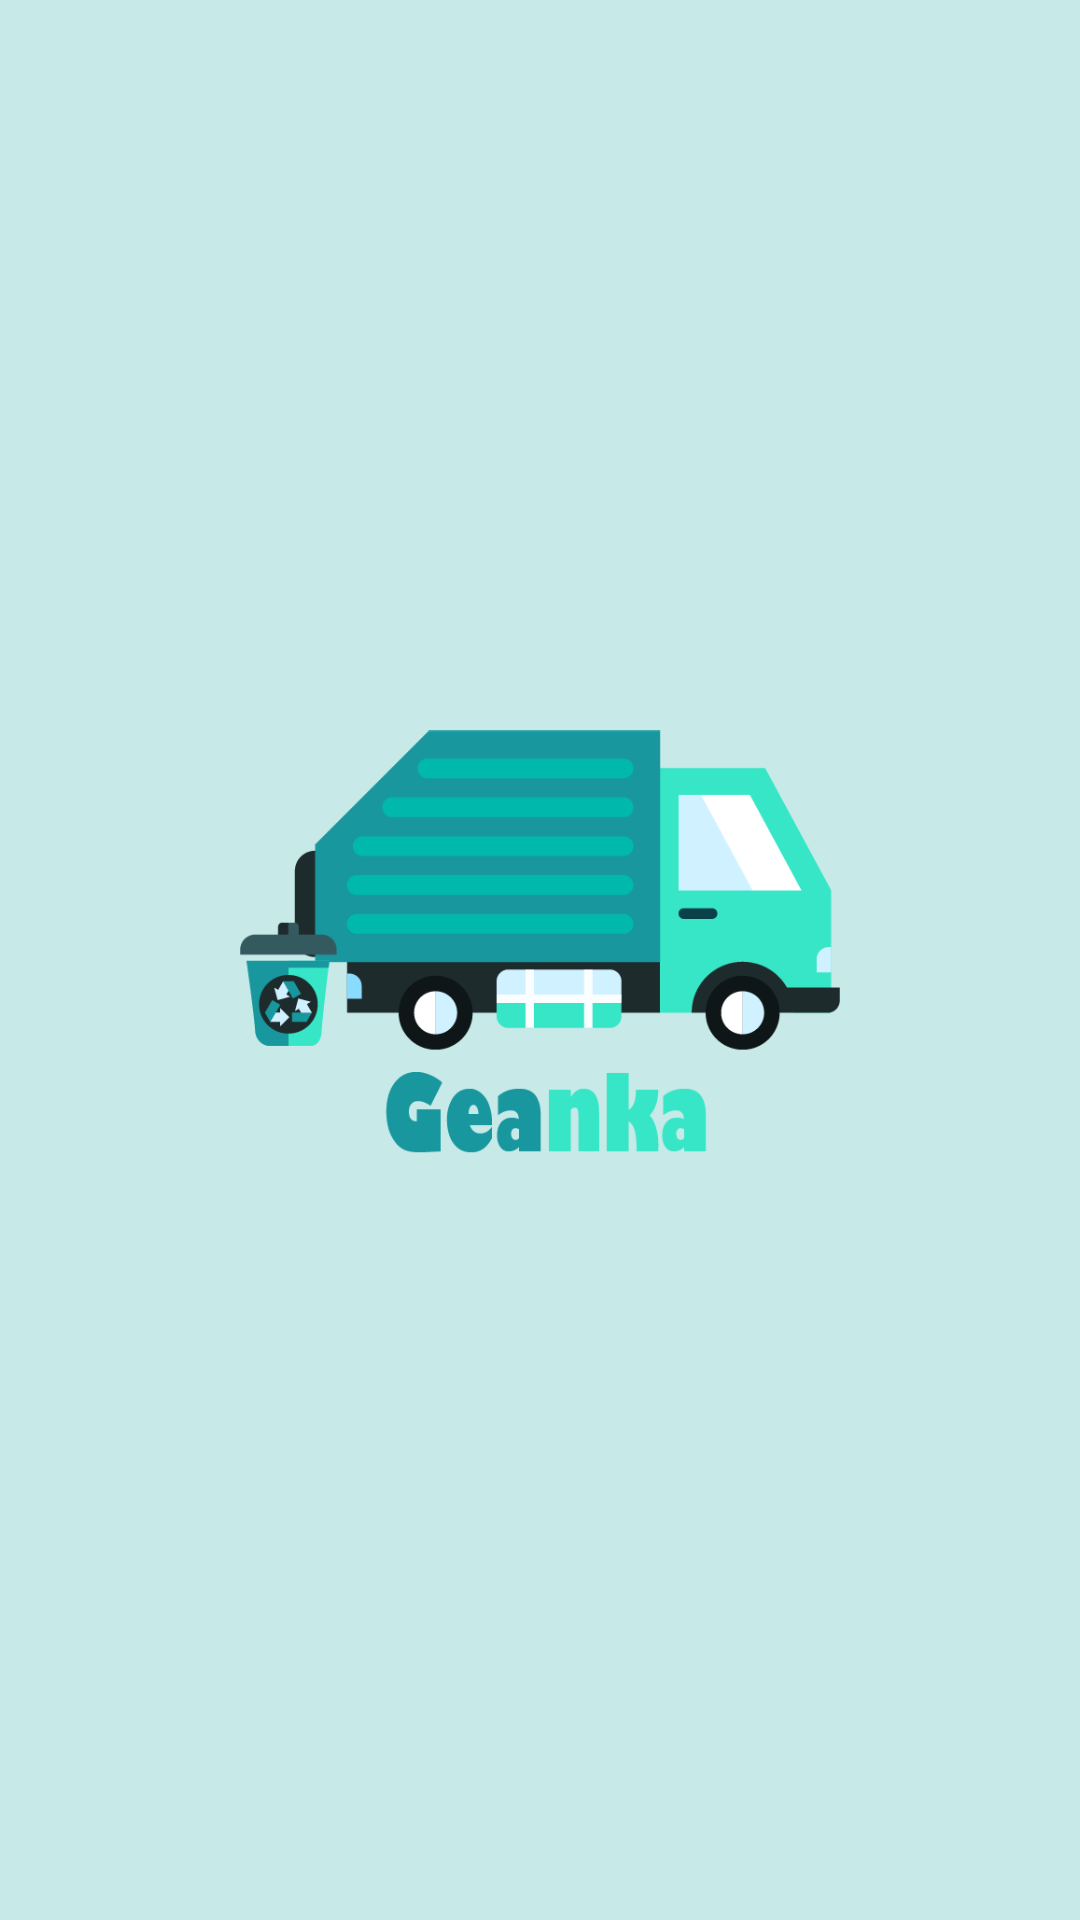

Here is an Android app screen rendered from its layout file. Give the layout XML and the strings, colors and styles it references.
<!-- AndroidManifest.xml: application theme Theme.SIPP -->
<!-- res/layout/activity_splashscreen.xml -->
<?xml version="1.0" encoding="utf-8"?>
<androidx.constraintlayout.widget.ConstraintLayout xmlns:android="http://schemas.android.com/apk/res/android"
    xmlns:app="http://schemas.android.com/apk/res-auto"
    xmlns:tools="http://schemas.android.com/tools"
    android:layout_width="match_parent"
    android:layout_height="match_parent"
    android:background="@color/green_100"
    tools:context=".ui.activity.SplashscreenActivity">

    <androidx.appcompat.widget.AppCompatImageView
        android:id="@+id/animation"
        android:layout_width="match_parent"
        android:layout_height="wrap_content"
        android:layout_marginStart="80dp"
        android:layout_marginEnd="80dp"
        android:src="@drawable/splash_screen"
        app:layout_constraintBottom_toBottomOf="parent"
        app:layout_constraintTop_toTopOf="parent"/>

</androidx.constraintlayout.widget.ConstraintLayout>
<!-- resources referenced by this layout -->
<resources>
  <color name="green_100">#C7EAE8</color>
  <!-- drawable splash_screen: png bitmap (drawable, 19655 bytes) -->
  <style name="Theme.SIPP" parent="Theme.MaterialComponents.DayNight.DarkActionBar">
          
          <item name="colorPrimary">@color/purple_500</item>
          <item name="colorPrimaryVariant">@color/purple_700</item>
          <item name="colorOnPrimary">@color/white</item>
          
          <item name="colorSecondary">@color/teal_200</item>
          <item name="colorSecondaryVariant">@color/teal_700</item>
          <item name="colorOnSecondary">@color/black</item>
          
          <item name="android:statusBarColor" tools:targetApi="l">?attr/colorPrimaryVariant</item>
          
      </style>
  <color name="white">#FFFFFFFF</color>
  <color name="black">#FF000000</color>
  <!-- not gathered from this repository: default colours our renderer supplied (Android Studio template values) -->
  <color name="purple_500">#FF6200EE</color>
  <color name="purple_700">#FF3700B3</color>
  <color name="teal_200">#FF03DAC5</color>
  <color name="teal_700">#FF018786</color>
</resources>
